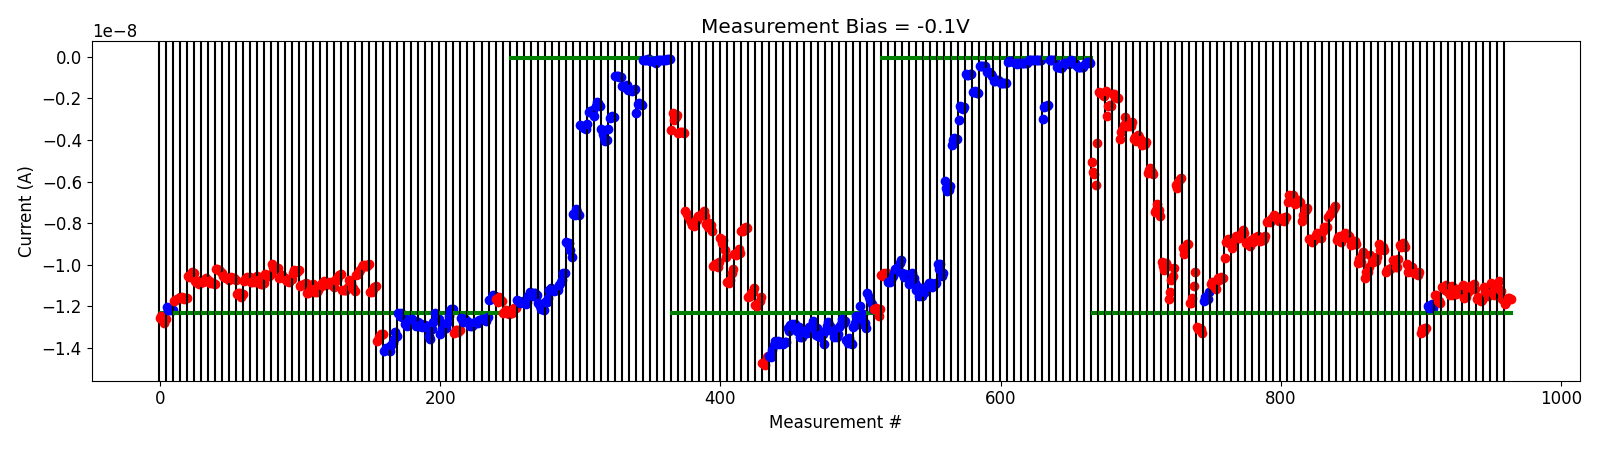

Source data for this figure (header and first rows):
# pulse_v, pulse_width, num_applied, meas_v, i_0, i_1, i_2, i_3, i_4
5.200000000000000178e+00, 4.999999999999999774e-07, 1.000000000000000000e+03, -1.000000000000000056e-01, -7.897183200000000006e-09, -7.592104750000000557e-09, -7.319701800000000433e-09, -7.351137599999999970e-09, -7.252338299999999666e-09
5.200000000000000178e+00, 4.999999999999999774e-07, 1.000000000000000000e+03, -1.000000000000000056e-01, -8.767612900000000181e-09, -8.759068550000000394e-09, -8.905949850000000202e-09, -8.868904899999999339e-09, -8.816792549999999687e-09
5.400000000000000355e+00, 4.999999999999999774e-07, 1.000000000000000000e+03, -1.000000000000000056e-01, -8.588211150000000843e-09, -8.461067450000001279e-09, -8.513262999999999329e-09, -8.595649100000000321e-09, -8.689487950000000118e-09
5.600000000000000533e+00, 4.999999999999999774e-07, 1.000000000000000000e+03, -1.000000000000000056e-01, -8.396714000000000500e-09, -8.186572450000000977e-09, -8.179450250000000408e-09, -8.195636350000000119e-09, -7.709427250000001110e-09
5.800000000000000711e+00, 4.999999999999999774e-07, 1.000000000000000000e+03, -1.000000000000000056e-01, -7.544658600000001085e-09, -7.500858050000000709e-09, -7.366454650000000586e-09, -7.251362099999999501e-09, -7.189917150000000253e-09
6.000000000000000888e+00, 4.999999999999999774e-07, 1.000000000000000000e+03, -1.000000000000000056e-01, -8.825864799999999009e-09, -8.664419900000000536e-09, -8.616266649999998999e-09, -8.890556149999999968e-09, -8.731924300000000723e-09
6.200000000000001066e+00, 4.999999999999999774e-07, 1.000000000000000000e+03, -1.000000000000000056e-01, -8.646236600000001104e-09, -8.490454050000000235e-09, -8.535930300000000417e-09, -8.727433150000000923e-09, -8.593480100000000429e-09
6.400000000000001243e+00, 4.999999999999999774e-07, 1.000000000000000000e+03, -1.000000000000000056e-01, -9.062185800000000017e-09, -8.846642099999999807e-09, -9.018469200000000760e-09, -8.878794049999999331e-09, -9.001157899999999709e-09
6.600000000000001421e+00, 4.999999999999999774e-07, 1.000000000000000000e+03, -1.000000000000000056e-01, -9.933285100000000229e-09, -9.730574750000000514e-09, -9.875517600000000304e-09, -9.547625700000000327e-09, -9.398989949999999598e-09
6.800000000000001599e+00, 4.999999999999999774e-07, 1.000000000000000000e+03, -1.000000000000000056e-01, -1.060929460000000051e-08, -1.035507359999999939e-08, -1.035410490000000161e-08, -1.011680569999999980e-08, -9.550378280000001290e-09
7.000000000000001776e+00, 4.999999999999999774e-07, 1.000000000000000000e+03, -1.000000000000000056e-01, -9.849610700000000500e-09, -9.874142410000000173e-09, -9.683418210000000552e-09, -9.795717180000000012e-09, -9.629969940000000549e-09
7.200000000000001954e+00, 4.999999999999999774e-07, 1.000000000000000000e+03, -1.000000000000000056e-01, -8.991292250000000591e-09, -9.309099550000000311e-09, -9.226382349999999653e-09, -9.124065749999999792e-09, -9.276009200000001093e-09
7.400000000000002132e+00, 4.999999999999999774e-07, 1.000000000000000000e+03, -1.000000000000000056e-01, -1.032282439999999947e-08, -1.023712570000000131e-08, -1.020339150000000116e-08, -1.021353420000000009e-08, -1.012884170000000007e-08
7.600000000000002309e+00, 4.999999999999999774e-07, 1.000000000000000000e+03, -1.000000000000000056e-01, -9.783904540000000469e-09, -9.771788019999999681e-09, -1.011784540000000036e-08, -1.011699279999999989e-08, -9.715350270000000953e-09
7.800000000000002487e+00, 4.999999999999999774e-07, 1.000000000000000000e+03, -1.000000000000000056e-01, -9.049653349999999487e-09, -9.143350400000000405e-09, -8.946530250000000617e-09, -9.031783499999999885e-09, -9.132999050000000315e-09
8.000000000000001776e+00, 4.999999999999999774e-07, 1.000000000000000000e+03, -1.000000000000000056e-01, -9.956200420000000639e-09, -1.036419849999999978e-08, -1.030780589999999972e-08, -1.029469430000000069e-08, -1.010364409999999972e-08
8.200000000000001066e+00, 4.999999999999999774e-07, 1.000000000000000000e+03, -1.000000000000000056e-01, -1.040077359999999893e-08, -1.036976860000000023e-08, -1.041159350000000031e-08, -1.047246710000000107e-08, -1.033518719999999969e-08
8.400000000000000355e+00, 4.999999999999999774e-07, 1.000000000000000000e+03, -1.000000000000000056e-01, -1.327131610000000003e-08, -1.309281399999999879e-08, -1.316399380000000096e-08, -1.302242200000000125e-08, -1.301236859999999936e-08
-2.000000000000000111e-01, 4.999999999999999774e-07, 1.000000000000000000e+03, -1.000000000000000056e-01, -1.196763339999999897e-08, -1.205729489999999974e-08, -1.191032209999999889e-08, -1.187738549999999988e-08, -1.205893640000000023e-08
2.000000000000000111e-01, 4.999999999999999774e-07, 1.000000000000000000e+03, -1.000000000000000056e-01, -1.142556230000000031e-08, -1.142964049999999999e-08, -1.175766139999999973e-08, -1.175626910000000093e-08, -1.184248519999999859e-08
4.000000000000000222e-01, 4.999999999999999774e-07, 1.000000000000000000e+03, -1.000000000000000056e-01, -1.107459680000000042e-08, -1.106567090000000060e-08, -1.121057430000000022e-08, -1.098378570000000046e-08, -1.125024790000000109e-08
6.000000000000000888e-01, 4.999999999999999774e-07, 1.000000000000000000e+03, -1.000000000000000056e-01, -1.134682200000000179e-08, -1.142889920000000026e-08, -1.102590760000000092e-08, -1.144672260000000077e-08, -1.137048880000000054e-08
8.000000000000000444e-01, 4.999999999999999774e-07, 1.000000000000000000e+03, -1.000000000000000056e-01, -1.142388600000000031e-08, -1.114949790000000100e-08, -1.130559040000000058e-08, -1.135804119999999976e-08, -1.128190610000000121e-08
1.000000000000000000e+00, 4.999999999999999774e-07, 1.000000000000000000e+03, -1.000000000000000056e-01, -1.095322700000000176e-08, -1.161601240000000024e-08, -1.153451419999999939e-08, -1.126917870000000058e-08, -1.128328280000000166e-08
1.199999999999999956e+00, 4.999999999999999774e-07, 1.000000000000000000e+03, -1.000000000000000056e-01, -1.102221469999999998e-08, -1.110096889999999962e-08, -1.113711270000000026e-08, -1.094159740000000035e-08, -1.114844989999999945e-08
1.399999999999999911e+00, 4.999999999999999774e-07, 1.000000000000000000e+03, -1.000000000000000056e-01, -1.164906339999999932e-08, -1.152602630000000022e-08, -1.165880309999999882e-08, -1.172579629999999983e-08, -1.169140059999999892e-08
1.599999999999999867e+00, 4.999999999999999774e-07, 1.000000000000000000e+03, -1.000000000000000056e-01, -1.105636360000000163e-08, -1.126869859999999973e-08, -1.139623800000000136e-08, -1.149062800000000066e-08, -1.141883060000000014e-08
1.799999999999999822e+00, 4.999999999999999774e-07, 1.000000000000000000e+03, -1.000000000000000056e-01, -1.089298740000000128e-08, -1.131321280000000178e-08, -1.144661860000000071e-08, -1.132089500000000054e-08, -1.108206360000000000e-08
1.999999999999999778e+00, 4.999999999999999774e-07, 1.000000000000000000e+03, -1.000000000000000056e-01, -1.110320449999999924e-08, -1.076062180000000141e-08, -1.127431230000000086e-08, -1.165126619999999840e-08, -1.162694260000000038e-08
2.199999999999999734e+00, 4.999999999999999774e-07, 1.000000000000000000e+03, -1.000000000000000056e-01, -1.190252620000000194e-08, -1.178815989999999910e-08, -1.160091690000000076e-08, -1.158027209999999919e-08, -1.161836790000000002e-08
